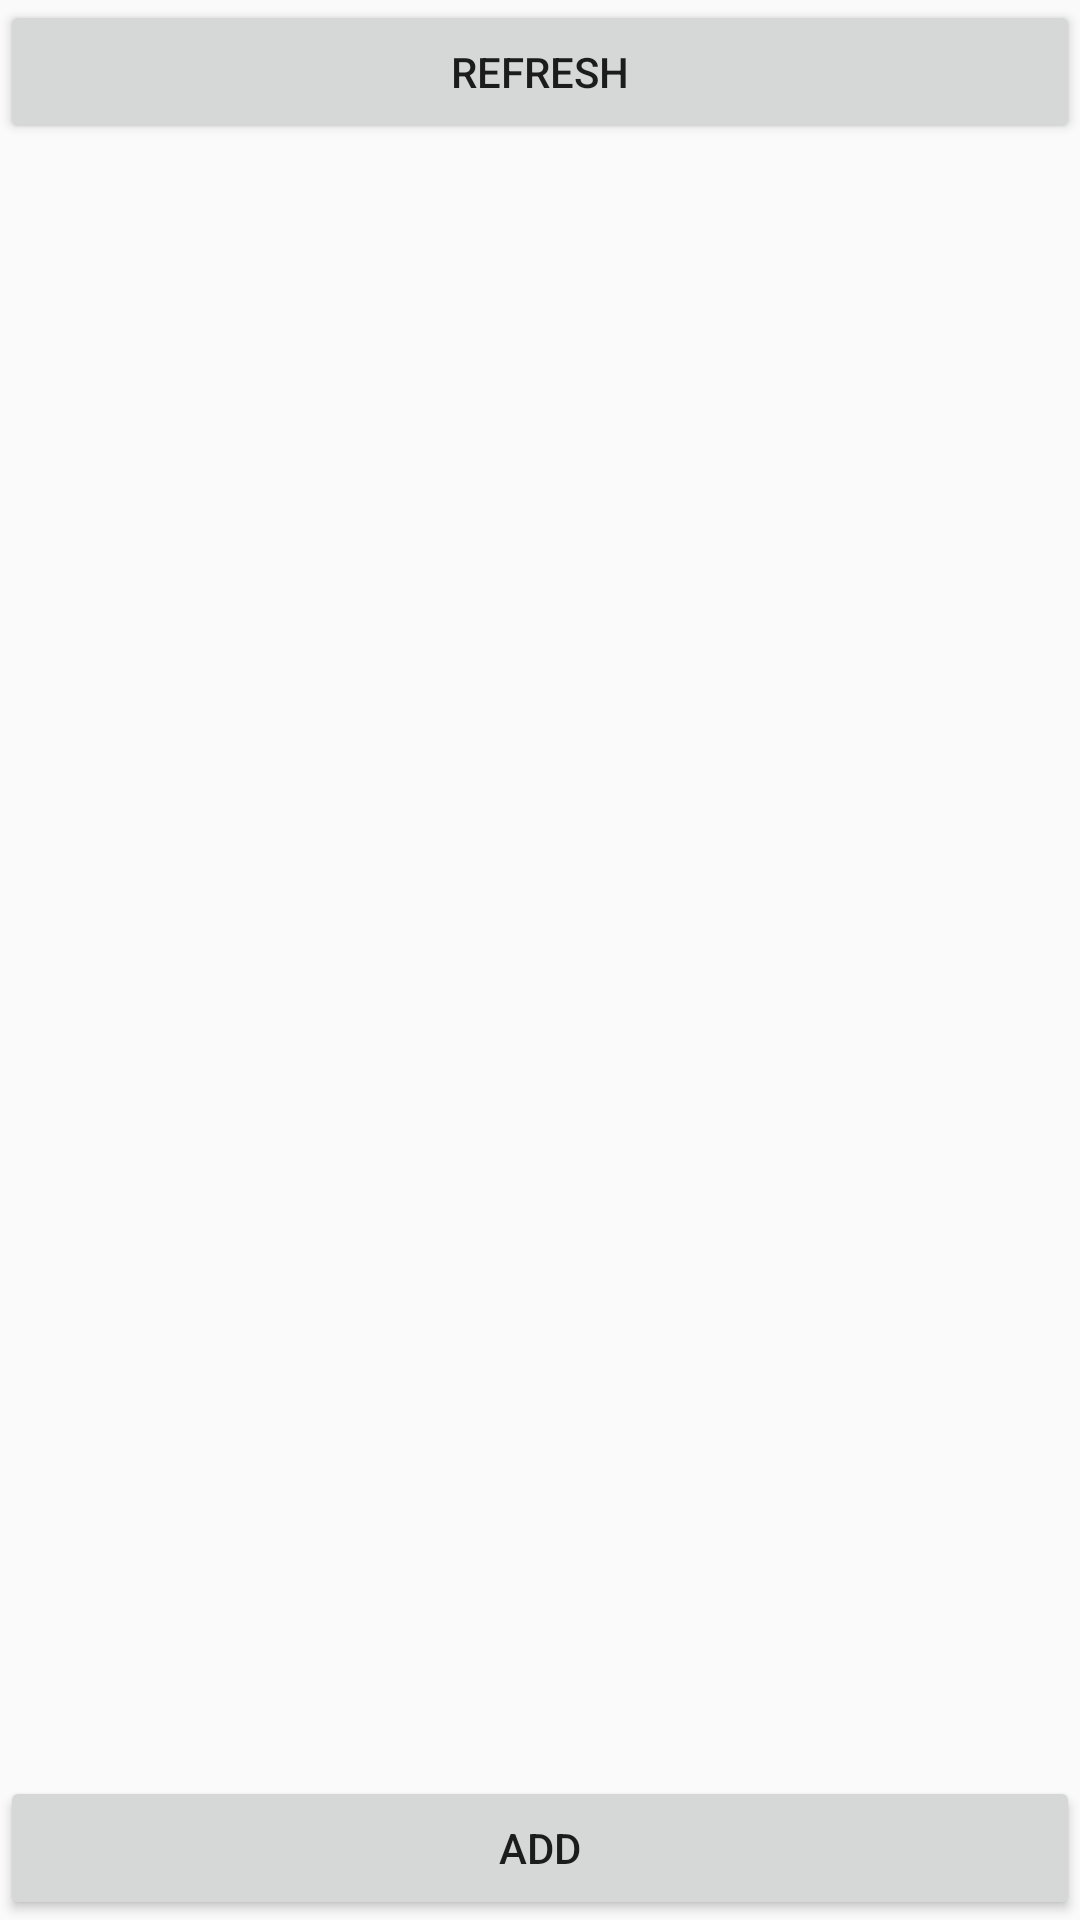

The Android layout XML behind this screen, and the referenced resources:
<!-- AndroidManifest.xml: application theme AppTheme -->
<!-- res/layout/activity_main.xml -->
<?xml version="1.0" encoding="utf-8"?>
<LinearLayout xmlns:android="http://schemas.android.com/apk/res/android"
              android:orientation="vertical"
              android:layout_width="match_parent"
              android:layout_height="match_parent">
    <Button
            android:id="@+id/refreshButton"
            android:layout_width="match_parent"
            android:layout_height="wrap_content"
            android:text="@string/refresh"/>
    <android.support.v7.widget.RecyclerView
            android:id="@+id/recyclerView"
            android:layout_height="0dip"
            android:layout_width="match_parent"
            android:layout_weight="1"/>
    <Button
            android:id="@+id/addButton"
            android:layout_width="match_parent"
            android:layout_height="wrap_content"
            android:text="@string/add"/>
</LinearLayout>
<!-- resources referenced by this layout -->
<resources>
  <string name="add">Add</string>
  <string name="refresh">Refresh</string>
  <style name="AppTheme" parent="Theme.AppCompat.Light.DarkActionBar">
          
      </style>
</resources>
